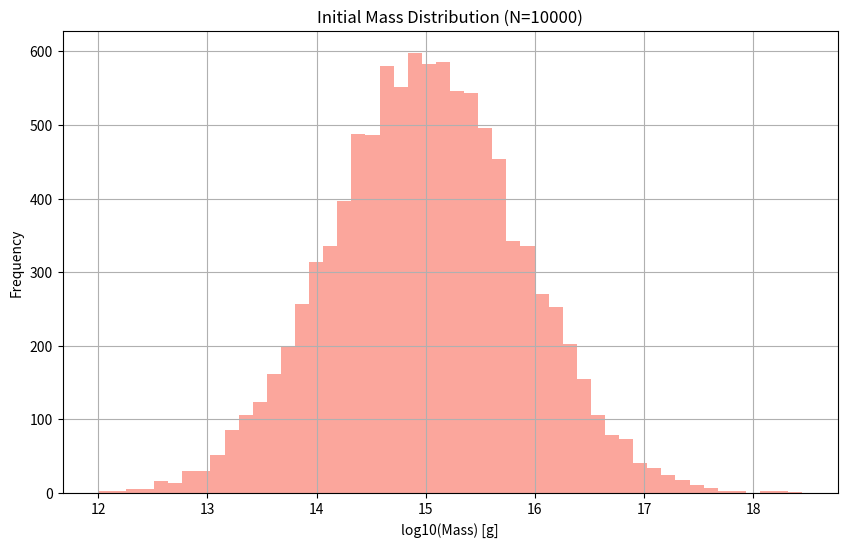

This figure's Python source:
# import numpy as np
# import matplotlib.pyplot as plt

# # Parameters for the lognormal distribution
# mu = 10**15  # Mean mass in grams
# sigma = 2  # Standard deviation in log space

# # Generate masses over a logarithmic range
# log_mass = np.linspace(12, 19, 1000)  # log10(mass) range from 10^12 g to 10^19 g
# mass = 10**log_mass  # Convert to linear scale

# # Lognormal probability density function (PDF)
# pdf = (1 / (mass * sigma * np.sqrt(2 * np.pi))) * np.exp(-0.5 * ((np.log(mass / mu) / sigma) ** 2))

# # Plotting the initial mass distribution
# plt.figure(figsize=(10, 6))
# plt.plot(log_mass, pdf, color='salmon')
# plt.fill_between(log_mass, pdf, color='salmon', alpha=0.5)
# plt.title("Initial Mass Distribution")
# plt.xlabel("log10(Mass) [g]")
# plt.ylabel("Probability Density")
# plt.grid(True)
# plt.show()

import numpy as np
import matplotlib.pyplot as plt

# Parameters for the lognormal distribution
mu = 10**15  # Mean mass in grams
sigma = 2  # Standard deviation in log space
N = 10000  # Number of samples

# Generate samples from the lognormal distribution
samples = np.random.lognormal(mean=np.log(mu), sigma=sigma, size=N)

# Convert to log10 scale for plotting
log_samples = np.log10(samples)

# Plotting the histogram of the samples
plt.figure(figsize=(10, 6))
plt.hist(log_samples, bins=50, color='salmon', alpha=0.7)
plt.title("Initial Mass Distribution (N=10000)")
plt.xlabel("log10(Mass) [g]")
plt.ylabel("Frequency")
plt.grid(True)
plt.show()
